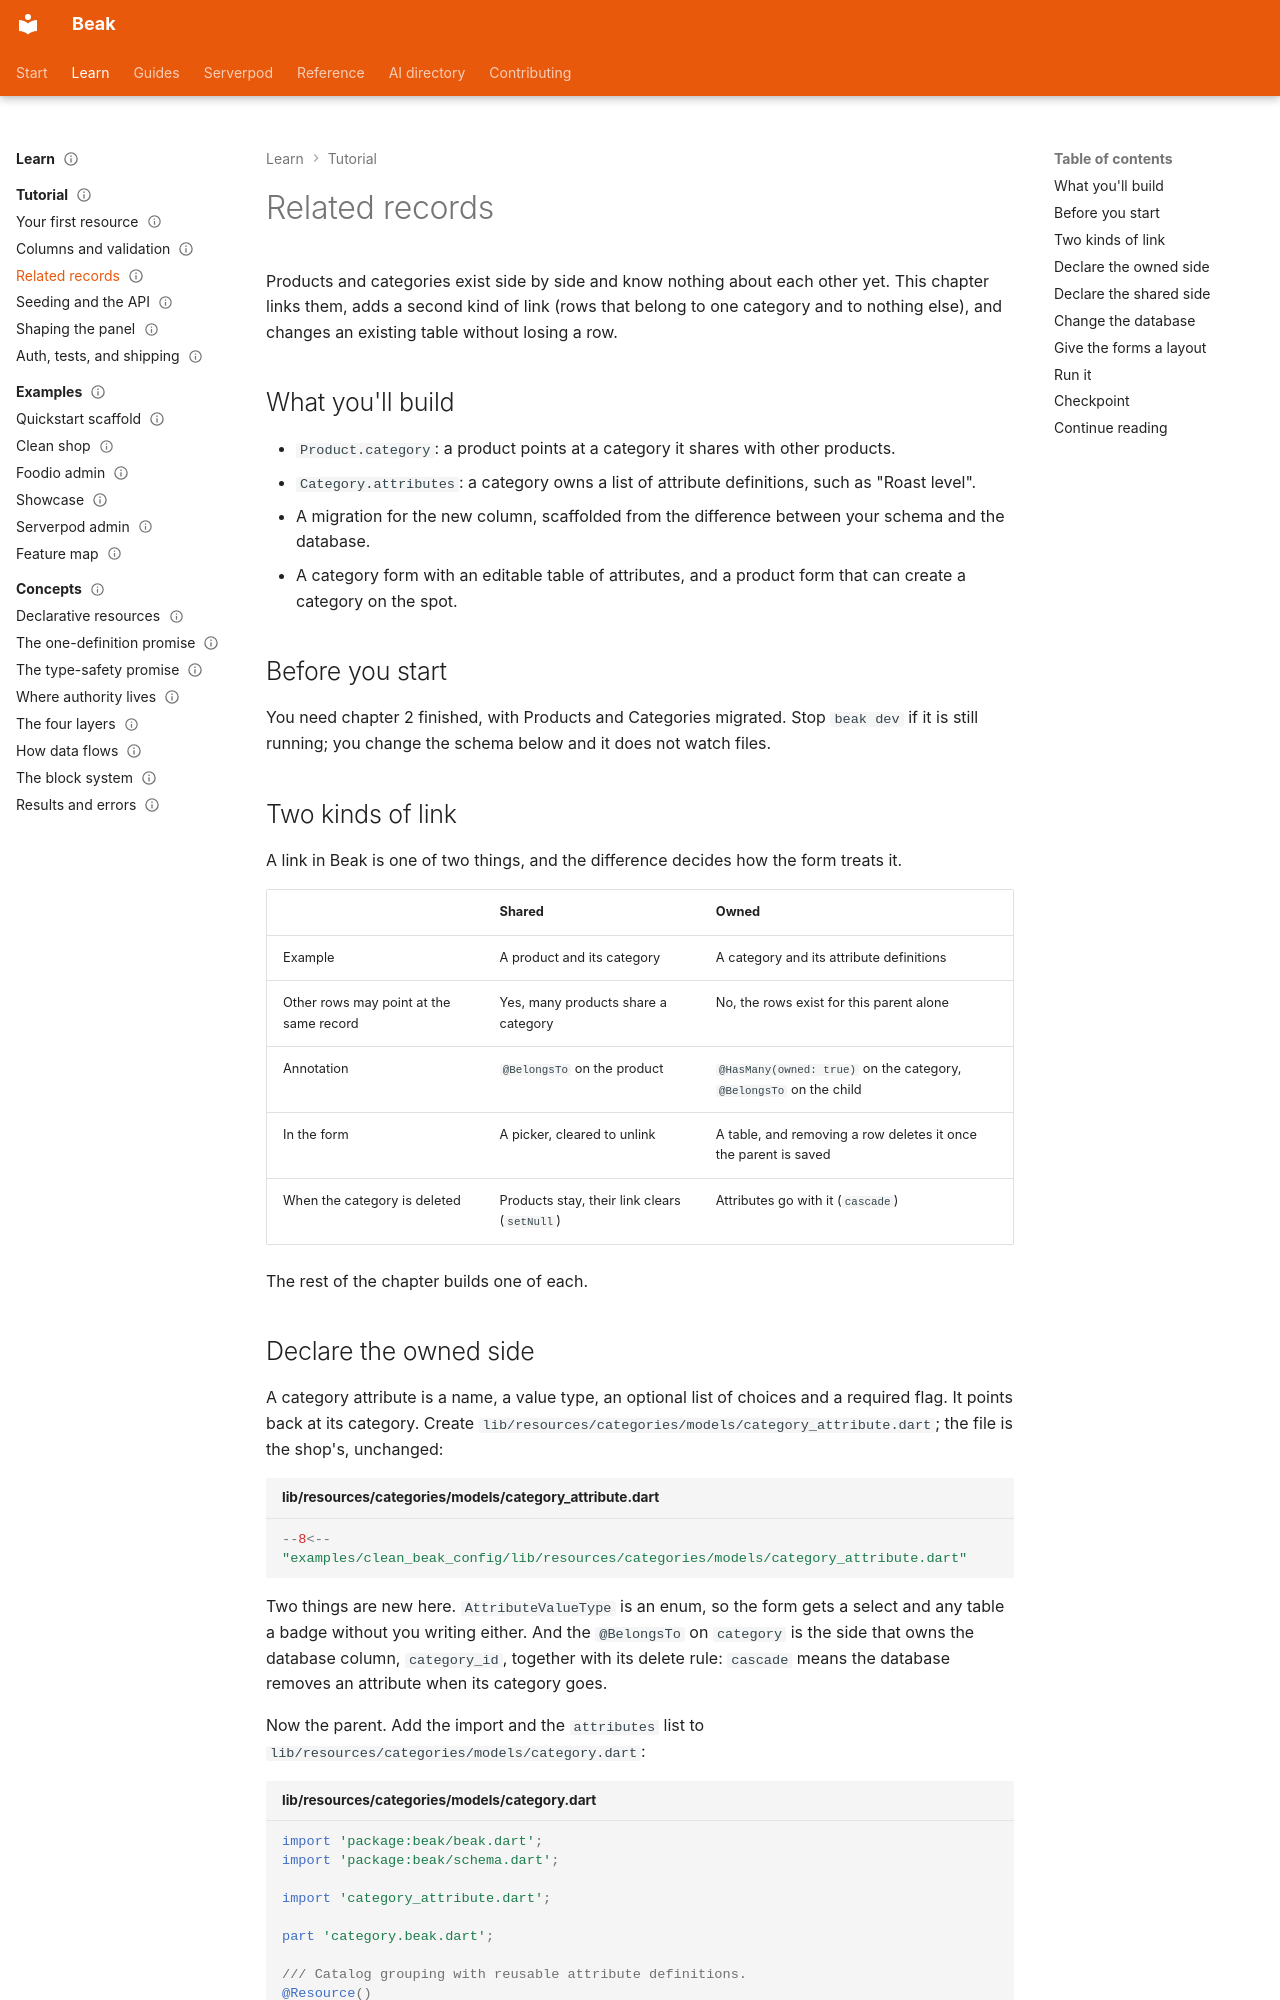

repository: SimonErich/beak · page: tutorial/03-relationships/index.html · generator: mkdocs

---
title: Related records
description: Link products to categories, give categories an owned list of attribute definitions, and edit both from one form that saves in a single request.
type: tutorial
audience: [beginner]
status: stable
---

# Related records

Products and categories exist side by side and know nothing about each other yet. This chapter links them, adds a second kind of link (rows that belong to one category and to nothing else), and changes an existing table without losing a row.

## What you'll build

- `Product.category`: a product points at a category it shares with other products.
- `Category.attributes`: a category owns a list of attribute definitions, such as "Roast level".
- A migration for the new column, scaffolded from the difference between your schema and the database.
- A category form with an editable table of attributes, and a product form that can create a category on the spot.

## Before you start

You need chapter 2 finished, with Products and Categories migrated. Stop `beak dev` if it is still running; you change the schema below and it does not watch files.

## Two kinds of link

A link in Beak is one of two things, and the difference decides how the form treats it.

| | Shared | Owned |
| --- | --- | --- |
| Example | A product and its category | A category and its attribute definitions |
| Other rows may point at the same record | Yes, many products share a category | No, the rows exist for this parent alone |
| Annotation | `@BelongsTo` on the product | `@HasMany(owned: true)` on the category, `@BelongsTo` on the child |
| In the form | A picker, cleared to unlink | A table, and removing a row deletes it once the parent is saved |
| When the category is deleted | Products stay, their link clears (`setNull`) | Attributes go with it (`cascade`) |

The rest of the chapter builds one of each.

## Declare the owned side

A category attribute is a name, a value type, an optional list of choices and a required flag. It points back at its category. Create `lib/resources/categories/models/category_attribute.dart`; the file is the shop's, unchanged:

```dart title="lib/resources/categories/models/category_attribute.dart"
--8<-- "examples/clean_beak_config/lib/resources/categories/models/category_attribute.dart"
```

Two things are new here. `AttributeValueType` is an enum, so the form gets a select and any table a badge without you writing either. And the `@BelongsTo` on `category` is the side that owns the database column, `category_id`, together with its delete rule: `cascade` means the database removes an attribute when its category goes.

Now the parent. Add the import and the `attributes` list to `lib/resources/categories/models/category.dart`:

```dart title="lib/resources/categories/models/category.dart"
import 'package:beak/beak.dart';
import 'package:beak/schema.dart';

import 'category_attribute.dart';

part 'category.beak.dart';

/// Catalog grouping with reusable attribute definitions.
@Resource()
final class Category extends BeakSchema {
  --8<-- "examples/clean_beak_config/lib/resources/categories/models/category.dart:CategoryFields"

  --8<-- "examples/clean_beak_config/lib/resources/categories/models/category.dart:CategoryAttributes"
}
```

`owned: true` is a promise about editing: these rows are changed through their category, so the category form may add, edit and remove them. It deletes nothing by itself. The `cascade` on the child's `@BelongsTo` does that, and the shop repeats it on the `@HasMany` so either class reads the same.
